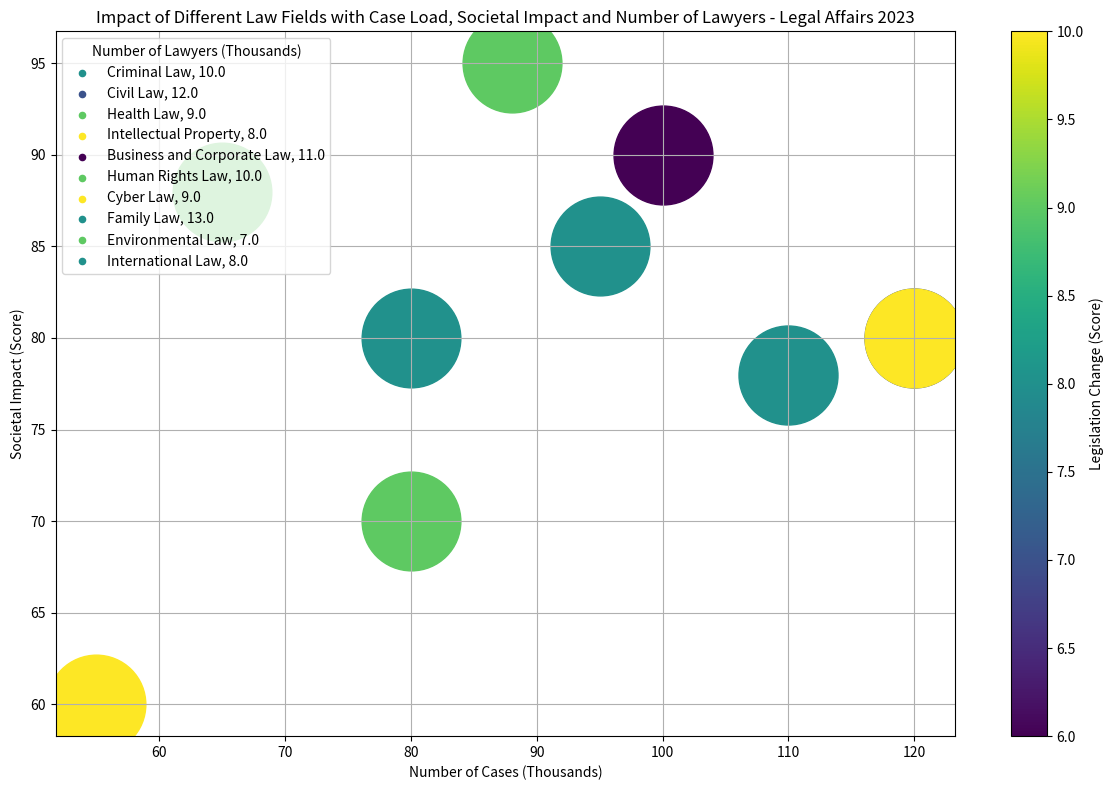

Write Python code to recreate this figure. (Note: this script raises an exception after producing the figure.)
import matplotlib.pyplot as plt
from matplotlib.colors import Normalize
from matplotlib.cm import get_cmap

data_text = '''Law Field,Number of Cases (Thousands),Societal Impact (Score),Number of Lawyers (Thousands),Legislation Change (Score)
Criminal Law,95,85,10,8
Civil Law,120,80,12,7
Health Law,80,70,9,9
Intellectual Property,55,60,8,10
Business and Corporate Law,100,90,11,6
Human Rights Law,88,95,10,9
Cyber Law,120,80,9,10
Family Law,110,78,13,8
Environmental Law,65,88,7,9
International Law,80,80,8,8'''

# Transforms the given data into corresponding labels and data
data_lines = data_text.split("\n")
data_labels = data_lines[0].split(",")[1:]
data = [line.split(",")[1:] for line in data_lines[1:]]
data = [[float(x) for x in row] for row in data]
line_labels = [line.split(",")[0] for line in data_lines[1:]]

norm = Normalize(vmin=min(data[i][3] for i in range(len(data))), vmax=max(data[i][3] for i in range(len(data))))
cmap = get_cmap("viridis")

fig = plt.figure(figsize=(12, 8))
ax = fig.add_subplot(111)
for i in range(len(data)):
    ax.scatter(data[i][0], data[i][1], c=cmap(norm(data[i][3])), s=(data[i][2]*600/100)+5000, label=None)
    ax.scatter([], [], c=cmap(norm(data[i][3])), s=20, label=f"{line_labels[i]}, {data[i][2]}")

ax.legend(title=data_labels[2], loc='upper left')
plt.colorbar(plt.cm.ScalarMappable(norm=norm, cmap=cmap), ax=ax, label=data_labels[3])

ax.grid(True)

plt.title("Impact of Different Law Fields with Case Load, Societal Impact and Number of Lawyers - Legal Affairs 2023")
plt.xlabel(data_labels[0])
plt.ylabel(data_labels[1])

plt.tight_layout()
plt.savefig("/cpfs01/user/yehancheng/workspace/datasets/SimChartV2/demo/bubble/png/232_202312310045.png")

plt.clf()
